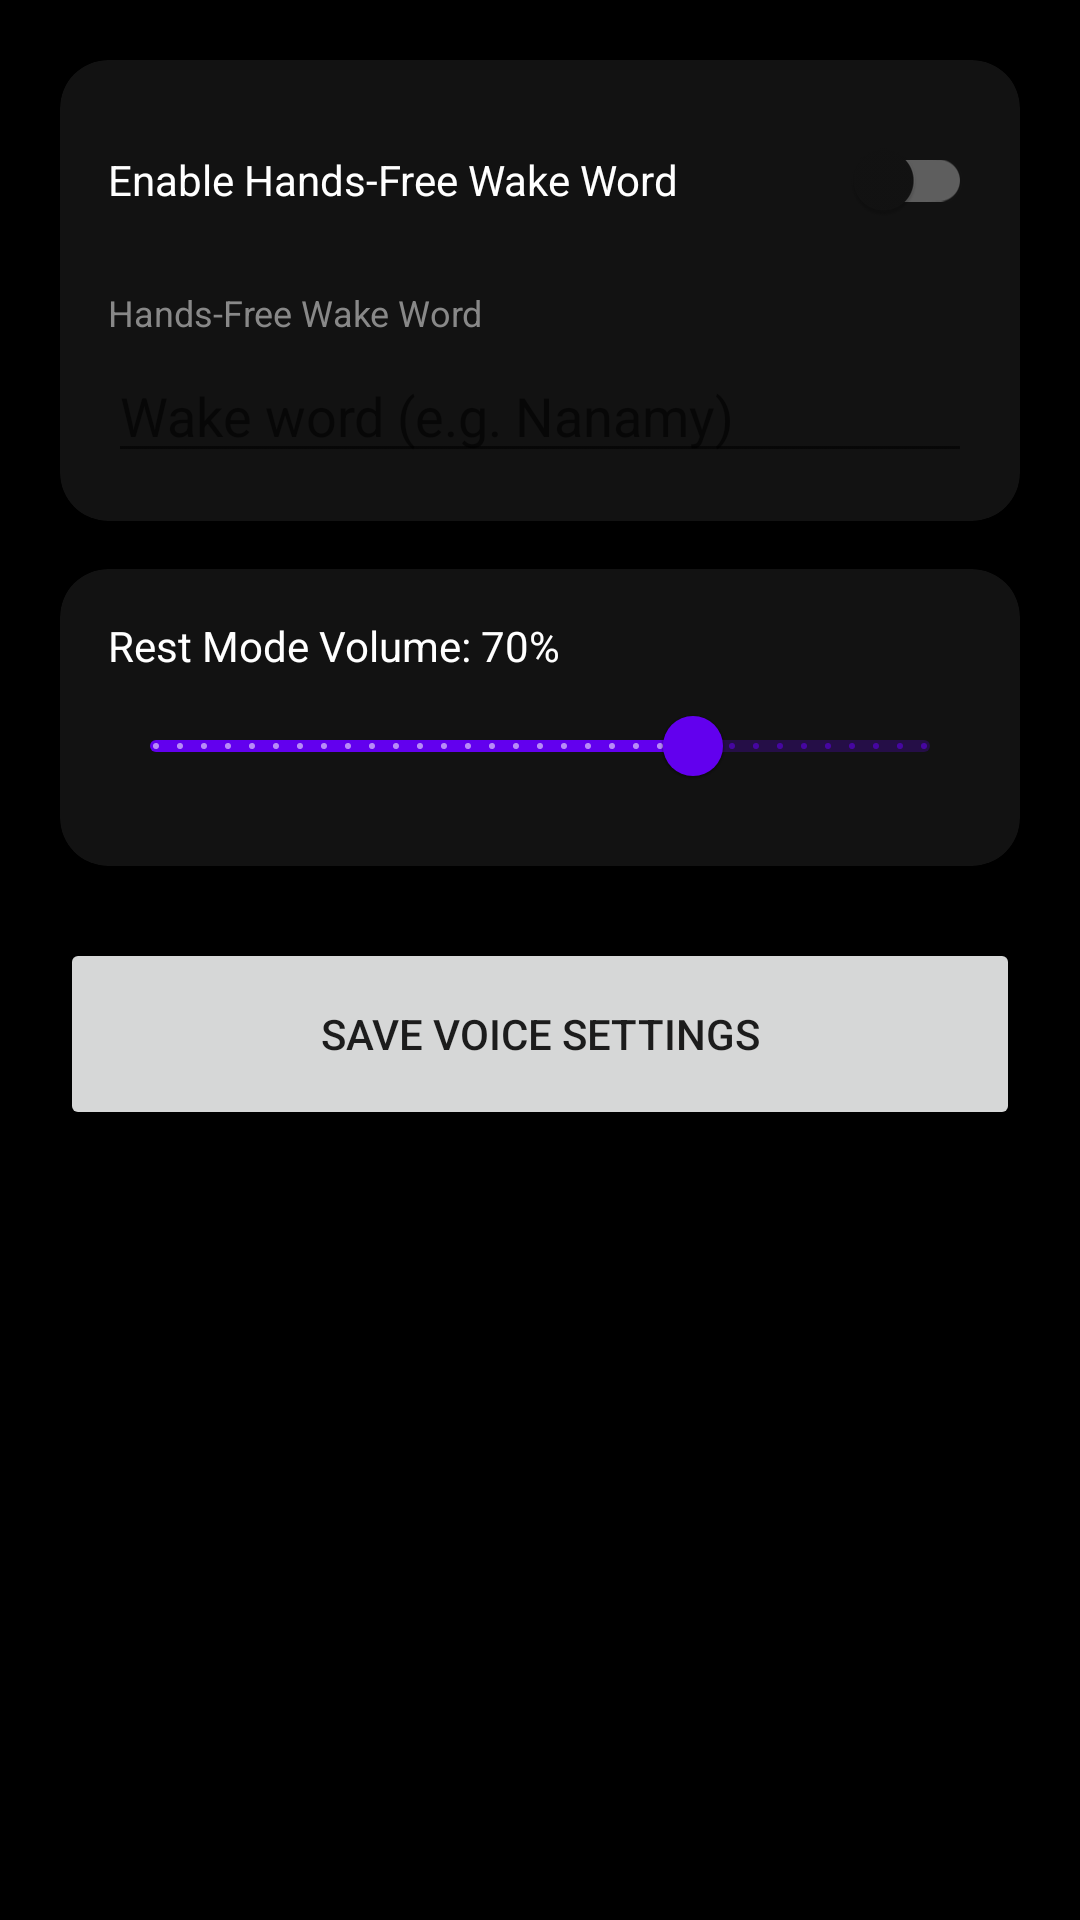

Layout XML and referenced resources for this Android screen:
<!-- AndroidManifest.xml: application theme Theme.NanamyLauncher -->
<!-- res/layout/fragment_settings_voice.xml -->
<?xml version="1.0" encoding="utf-8"?>
<ScrollView xmlns:android="http://schemas.android.com/apk/res/android"
    xmlns:app="http://schemas.android.com/apk/res-auto"
    android:layout_width="match_parent"
    android:layout_height="match_parent"
    android:background="#000000">

    <LinearLayout
        android:layout_width="match_parent"
        android:layout_height="wrap_content"
        android:orientation="vertical"
        android:padding="20dp">

        <com.google.android.material.card.MaterialCardView
            android:layout_width="match_parent"
            android:layout_height="wrap_content"
            app:cardCornerRadius="16dp"
            app:cardBackgroundColor="#121212"
            app:cardElevation="0dp"
            android:layout_marginBottom="16dp">
            <LinearLayout
                android:layout_width="match_parent"
                android:layout_height="wrap_content"
                android:orientation="vertical"
                android:padding="16dp">
                <com.google.android.material.switchmaterial.SwitchMaterial
                    android:id="@+id/switchRestHandsFree"
                    android:layout_width="match_parent"
                    android:layout_height="wrap_content"
                    android:text="Enable Hands-Free Wake Word"
                    android:textColor="#FFFFFF"
                    android:layout_marginBottom="12dp" />
                <TextView
                    android:layout_width="wrap_content"
                    android:layout_height="wrap_content"
                    android:text="Hands-Free Wake Word"
                    android:textColor="#888888"
                    android:textSize="12sp"
                    android:layout_marginBottom="4dp" />
                <EditText
                    android:id="@+id/etRestHotword"
                    android:layout_width="match_parent"
                    android:layout_height="wrap_content"
                    android:hint="Wake word (e.g. Nanamy)"
                    android:textColor="#00E5FF"
                    android:singleLine="true" />
            </LinearLayout>
        </com.google.android.material.card.MaterialCardView>

        <com.google.android.material.card.MaterialCardView
            android:layout_width="match_parent"
            android:layout_height="wrap_content"
            app:cardCornerRadius="16dp"
            app:cardBackgroundColor="#121212"
            app:cardElevation="0dp"
            android:layout_marginBottom="24dp">
            <LinearLayout
                android:layout_width="match_parent"
                android:layout_height="wrap_content"
                android:orientation="vertical"
                android:padding="16dp">
                <TextView
                    android:id="@+id/tvRestVolumeLabel"
                    android:layout_width="wrap_content"
                    android:layout_height="wrap_content"
                    android:text="Rest Mode Volume: 70%"
                    android:textColor="#FFFFFF" />
                <com.google.android.material.slider.Slider
                    android:id="@+id/sliderRestVolume"
                    android:layout_width="match_parent"
                    android:layout_height="wrap_content"
                    android:valueFrom="0"
                    android:valueTo="100"
                    android:stepSize="1"
                    android:value="70" />
            </LinearLayout>
        </com.google.android.material.card.MaterialCardView>

        <Button
            android:id="@+id/btnSave"
            android:layout_width="match_parent"
            android:layout_height="64dp"
            android:text="SAVE VOICE SETTINGS"
            app:cornerRadius="16dp" />

    </LinearLayout>
</ScrollView>
<!-- resources referenced by this layout -->
<resources>
  <style name="Theme.NanamyLauncher" parent="Theme.MaterialComponents.DayNight.NoActionBar">
          
          <item name="colorPrimary">@color/purple_500</item>
          <item name="colorPrimaryVariant">@color/purple_700</item>
          <item name="colorOnPrimary">@color/white</item>
          
          <item name="colorSecondary">@color/teal_200</item>
          <item name="colorSecondaryVariant">@color/teal_700</item>
          <item name="colorOnSecondary">@color/black</item>
          
          <item name="android:statusBarColor">@color/black</item>
  
          
          <item name="android:defaultFocusHighlightEnabled">false</item>
  
          
          <item name="android:backgroundDimEnabled">false</item>
  
          
          <item name="android:windowBackground">@color/black</item>
          <item name="colorSurface">#121212</item>
          <item name="colorOnSurface">@color/white</item>
  
          
      </style>
  <!-- not gathered from this repository: default colours our renderer supplied (Android Studio template values) -->
  <color name="purple_500">#FF6200EE</color>
  <color name="purple_700">#FF3700B3</color>
  <color name="teal_200">#FF03DAC5</color>
  <color name="teal_700">#FF018786</color>
  <color name="black">#FF000000</color>
  <color name="white">#FFFFFFFF</color>
</resources>
